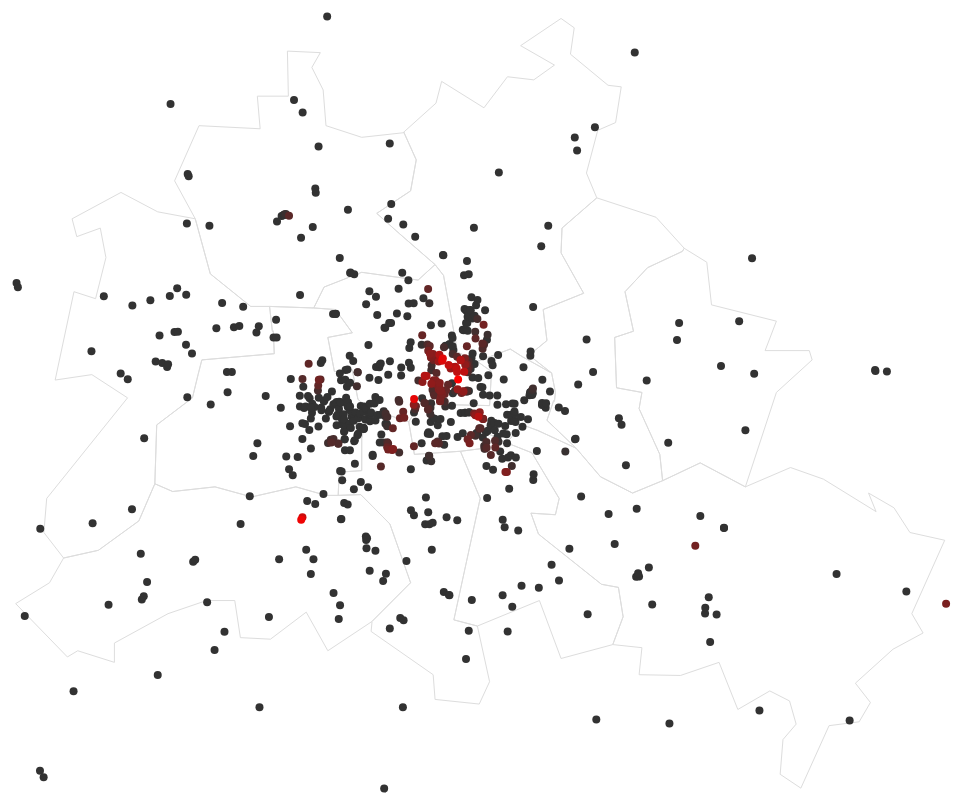
D3 v3 page, settled after 480 driven frames (8 s of simulated time); the page loaded 2 data file(s).



            var width = 1500, height = 1500;

            var projection = d3.geo.mercator()
            	.center([13.35, 52.45])
                .rotate([0, 0])
                //.parallels([50, 60])
                .scale(80000)
                .translate([width / 2, height / 2]),
                path = d3.geo.path()
                	.projection(projection);

            var svg = d3.select('#container').append('svg').attr('width', width).attr('height', height);

            d3.json('bezirke.topojson', function(err, data){
                svg.selectAll('path').data(topojson.feature(data, data.objects.berlin_bezirke).features).enter().append("path")
					.attr("d", path);


				d3.json('../restaurants.json', function(data){

					data.sort(function(a, b){
						return parseFloat(a.cat_194) - parseFloat(b.cat_194);
					});

					var cat_26 = d3.scale.linear().domain([0,d3.max(data, function(d){ return parseFloat(d.cat_26); })]).range([[50,50,50],[255,0,0]]);
					var cat_194 = d3.scale.linear().domain([0,d3.max(data, function(d){ return parseFloat(d.cat_194); })]).range([[50,50,50],[255,0,0]]);

	                svg.selectAll('circle').data(data).enter().append('circle')
	                    .attr('r',4)
	                    .attr('cx', function(d){ var p = projection([parseFloat(d.longitude), parseFloat(d.latitude)]); return p[0]; })
	                    .attr('cy', function(d){ var p = projection([parseFloat(d.longitude), parseFloat(d.latitude)]); return p[1]; })
	                    .style('fill', function(d){
	                        var c = cat_194(parseFloat(d.cat_194));
	                        return "rgb("+Math.round(c[0])+","+Math.round(c[1])+","+Math.round(c[2])+")";
	                    });
	            });
            });
        

### data: bezirke.topojson
{
 "type": "Topology",
 "objects": {
  "berlin_bezirke": {
   "type": "GeometryCollection",
   "geometries": [
    "{... 3 keys}",
    "{... 3 keys}",
    "{... 3 keys}",
    "{... 3 keys}",
    "{... 3 keys}",
    "{... 3 keys}",
    "{... 3 keys}",
    "{... 3 keys}",
    "... 4 more items"
   ]
  }
 },
 "arcs": [
  [
   [
    491,
    554
   ],
   [
    15,
    -13
   ],
   [
    -2,
    -44
   ],
   [
    -74,
    2
   ],
   [
    -12,
    -23
   ]
  ],
  [
   [
    418,
    476
   ],
   [
    -42,
    17
   ]
  ],
  [
   [
    376,
    493
   ],
   [
    -12,
    12
   ]
  ],
  [
   [
    364,
    505
   ],
   [
    0,
    0
   ]
  ],
  [
   [
    364,
    505
   ],
   [
    -6,
    38
   ],
   [
    -19,
    -2
   ],
   [
    -7,
    44
   ],
   [
    26,
    6
   ],
   [
    -18,
    30
   ],
   [
    -23,
    2
   ]
  ],
  [
   [
    317,
    623
   ],
   [
    11,
    27
   ],
   [
    40,
    19
   ],
   [
    60,
    -10
   ],
   [
    18,
    20
   ]
  ],
  [
   [
    446,
    679
   ],
   [
    0,
    0
   ]
  ],
  [
   [
    446,
    679
   ],
   [
    0,
    0
   ]
  ],
  "... 60 more items"
 ],
 "transform": {
  "scale": [
   0.0006735,
   0.0003376
  ],
  "translate": [
   13.09,
   52.34
  ]
 }
}

### data: ../restaurants.json
[
 {
  "latitude": 52.51,
  "longitude": 13.3,
  "cat_26": 1.943,
  "cat_194": 0
 },
 {
  "latitude": 52.5,
  "longitude": 13.3,
  "cat_26": 2.117,
  "cat_194": 0
 },
 {
  "latitude": 52.51,
  "longitude": 13.3,
  "cat_26": 2.681,
  "cat_194": 0
 },
 {
  "latitude": 52.41,
  "longitude": 13.36,
  "cat_26": 0,
  "cat_194": 0
 },
 {
  "latitude": 52.58,
  "longitude": 13.3,
  "cat_26": 0,
  "cat_194": 0
 },
 {
  "latitude": 52.44,
  "longitude": 13.3,
  "cat_26": 0,
  "cat_194": 0
 },
 {
  "latitude": 52.51,
  "longitude": 13.3,
  "cat_26": 2.376,
  "cat_194": 0
 },
 {
  "latitude": 52.46,
  "longitude": 13.3,
  "cat_26": 0.01922,
  "cat_194": 0
 },
 "... 679 more items"
]